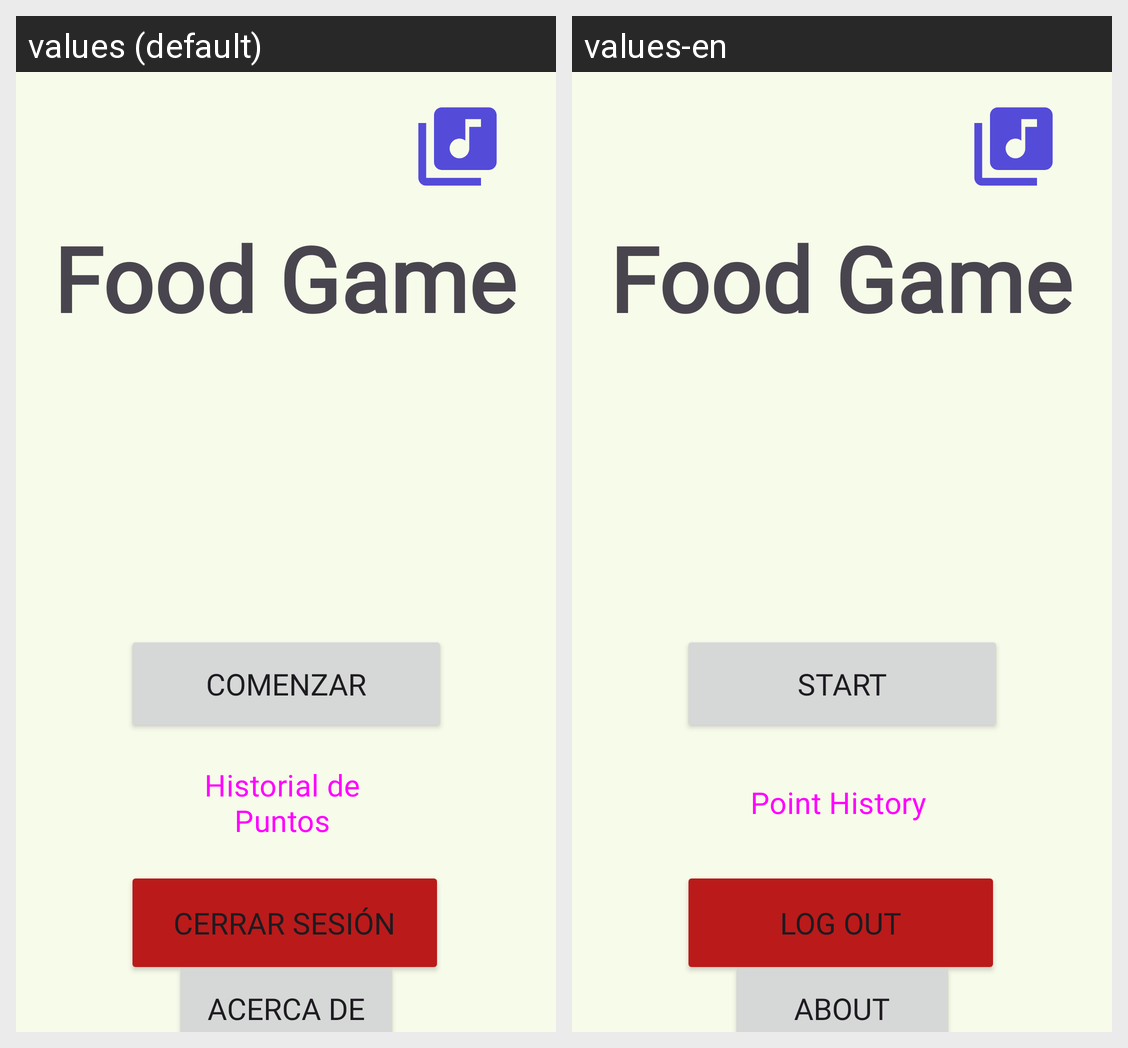

This grid shows one Android layout under two languages. Give, for every string resource on the screen, its name, the default text and each shown locale's text.
Android screen res/layout/activity_home.xml rendered under 2 locales, left to right: values (default), values-en. Device: Nexus 5 (rendered at 1080×1920; each locale shown at half size, 540×960, under a caption strip naming it); theme Theme.FoodGame.
Strings drawn on this screen, with the default value and each locale's value (text and hints the layout hard-codes, and strings that could not be matched under every locale, appear in the picture but are not listed):

btCerrarSesion
  values: Cerrar Sesión
  values-en: Log out

btComenzar
  values: Comenzar
  values-en: Start

btHistorialPuntos
  values: Historial de Puntos
  values-en: Point History

app_name
  values: Food Game
  values-en: Food Game

btAcercaDe
  values: Acerca de
  values-en: About
